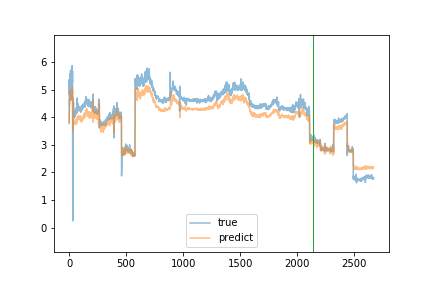

The data file committed next to this chart (first rows):
true, predict
3.81, 3.76
5.36, 4.109
4.81, 4.659
5.38, 4.46
5.26, 4.547
5.17, 4.762
4.99, 4.683
5.24, 4.756
5.56, 4.811
5.42, 4.924
5.59, 4.877
5.1, 4.965
5.71, 4.834
5.32, 4.939
5.17, 4.82
4.64, 4.817
5.51, 4.6
5.34, 4.876
5.27, 4.809
5.44, 4.736
5.36, 4.831
5.25, 4.898
5.57, 4.876
5.28, 4.993
5.47, 4.913
5.34, 5.021
5.87, 4.956
5.43, 5.108
5.24, 4.947
5.68, 4.901
3.77, 4.947
0.24, 3.481
3.39, 3.469
4.68, 4.726
4.38, 4.131
4.3, 3.993
3.84, 3.759
4.54, 4.36
4.3, 4.275
4.08, 3.903
4.15, 3.747
4.09, 3.821
4.09, 3.76
4.0, 3.797
4.18, 3.749
4.14, 3.797
4.22, 3.791
4.15, 3.799
4.05, 3.821
4.0, 3.765
4.15, 3.743
4.05, 3.77
4.13, 3.732
4.12, 3.774
4.1, 3.762
4.17, 3.768
4.13, 3.786
4.11, 3.777
4.12, 3.787
4.16, 3.788
... 2,610 more rows
